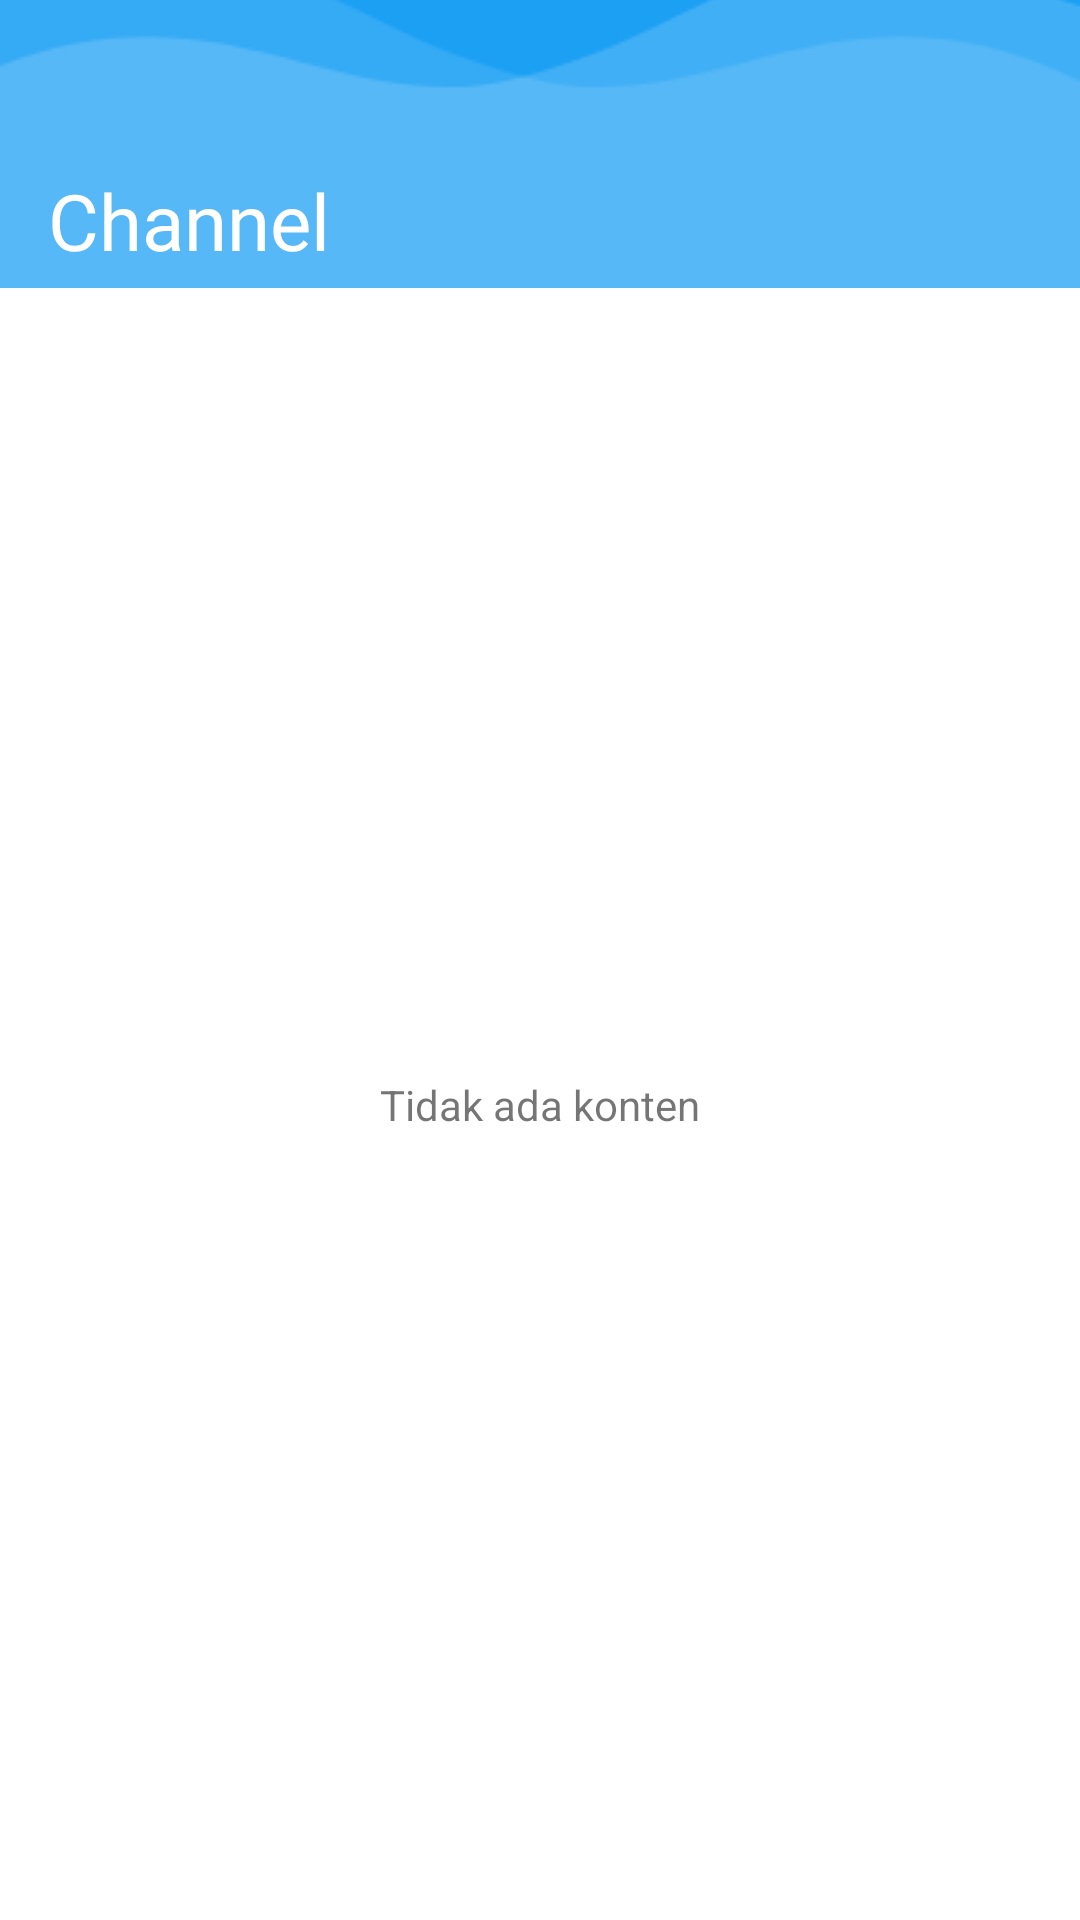

This screen was rendered from an Android layout file. Write that file and the resources it references.
<!-- AndroidManifest.xml: application theme NoActionBar -->
<!-- res/layout/activity_channel_detail.xml -->
<?xml version="1.0" encoding="utf-8"?>
<androidx.constraintlayout.widget.ConstraintLayout xmlns:android="http://schemas.android.com/apk/res/android"
    xmlns:app="http://schemas.android.com/apk/res-auto"
    xmlns:tools="http://schemas.android.com/tools"
    android:layout_width="match_parent"
    android:layout_height="match_parent"
    tools:context=".ui.channel.ChannelDetailActivity">

    <View
        android:id="@+id/bg_top"
        android:layout_width="match_parent"
        android:layout_height="0dp"
        android:background="@color/biru"
        app:layout_constraintBottom_toTopOf="@id/guideline3"
        app:layout_constraintEnd_toEndOf="parent"
        app:layout_constraintStart_toStartOf="parent"
        app:layout_constraintTop_toTopOf="parent" />

    <ImageView
        android:id="@+id/bg_top_img"
        android:layout_width="0dp"
        android:layout_height="0dp"
        android:scaleType="centerCrop"
        app:layout_constraintBottom_toBottomOf="@id/bg_top"
        app:layout_constraintEnd_toEndOf="@id/bg_top"
        app:layout_constraintStart_toStartOf="@id/bg_top"
        app:layout_constraintTop_toTopOf="@id/bg_top"
        app:srcCompat="@drawable/gelombang" />

    <TextView
        android:id="@+id/channel_name"
        android:layout_width="wrap_content"
        android:layout_height="wrap_content"
        android:layout_marginLeft="16dp"
        android:layout_marginTop="?android:actionBarSize"
        android:fontFamily="@font/poppins_semibold"
        android:text="Channel"
        android:textColor="@android:color/white"
        android:textSize="26sp"
        app:layout_constraintStart_toStartOf="parent"
        app:layout_constraintTop_toTopOf="parent" />

    <androidx.constraintlayout.widget.Guideline
        android:id="@+id/guideline3"
        android:layout_width="wrap_content"
        android:layout_height="wrap_content"
        android:orientation="horizontal"
        app:layout_constraintGuide_percent="0.15" />

    <androidx.recyclerview.widget.RecyclerView
        android:id="@+id/rv_channel_content"
        android:paddingTop="16dp"
        tools:listitem="@layout/item_channel"
        android:layout_width="match_parent"
        android:layout_height="0dp"
        app:layout_constraintBottom_toBottomOf="parent"
        app:layout_constraintEnd_toEndOf="parent"
        app:layout_constraintStart_toStartOf="parent"
        app:layout_constraintTop_toBottomOf="@id/guideline3" />

    <TextView
        android:id="@+id/state_empty"
        android:layout_width="wrap_content"
        android:layout_height="wrap_content"
        android:text="Tidak ada konten"
        app:layout_constraintBottom_toBottomOf="parent"
        app:layout_constraintEnd_toEndOf="parent"
        app:layout_constraintStart_toStartOf="parent"
        app:layout_constraintTop_toBottomOf="@+id/bg_top" />

</androidx.constraintlayout.widget.ConstraintLayout>
<!-- res/layout/item_channel.xml (included above) -->
<?xml version="1.0" encoding="utf-8"?>
    <androidx.cardview.widget.CardView xmlns:android="http://schemas.android.com/apk/res/android"
    xmlns:app="http://schemas.android.com/apk/res-auto"
    xmlns:tools="http://schemas.android.com/tools"
    android:id="@+id/layout_item_channel"
    android:layout_width="match_parent"
    android:layout_height="wrap_content"
    android:layout_marginStart="8dp"
    android:layout_marginTop="10dp"
    android:layout_marginEnd="8dp"
    app:cardCornerRadius="16dp"
    app:cardElevation="1dp"
    app:cardMaxElevation="1dp">

    <androidx.constraintlayout.widget.ConstraintLayout
    android:layout_width="match_parent"
    android:layout_height="wrap_content">

    <ImageView
    android:id="@+id/iv_logo_subscribe"
    android:layout_width="30dp"
    android:layout_height="30dp"
    android:layout_marginStart="16dp"
    android:layout_marginTop="16dp"
    android:src="@drawable/ic_rss_feed_black"
    app:layout_constraintStart_toStartOf="parent"
    app:layout_constraintTop_toTopOf="parent" />

    <TextView
    android:id="@+id/tv_channel_name"
    android:layout_width="wrap_content"
    android:layout_height="wrap_content"
    android:layout_marginStart="16dp"
    android:textSize="17sp"
    android:textColor="#000"
    app:layout_constraintStart_toEndOf="@id/iv_logo_subscribe"
    app:layout_constraintTop_toTopOf="@id/iv_logo_subscribe"
    tools:text="Channel Name" />

    <TextView
    android:id="@+id/tv_channel_description"
    android:layout_width="wrap_content"
    android:layout_height="wrap_content"
    android:layout_marginBottom="10dp"
    android:layout_marginTop="5dp"
    android:textSize="12sp"
    app:layout_constraintBottom_toBottomOf="parent"
    app:layout_constraintStart_toStartOf="@id/tv_channel_name"
    app:layout_constraintTop_toBottomOf="@+id/tv_channel_name"
    tools:text="Description" />
</androidx.constraintlayout.widget.ConstraintLayout>


    </androidx.cardview.widget.CardView>
<!-- resources referenced by this layout -->
<resources>
  <color name="biru">#1CA0F4</color>
  <!-- drawable gelombang: png bitmap (drawable, 3208 bytes) -->
  <style name="NoActionBar" parent="Theme.MaterialComponents.Light.NoActionBar">
          <item name="colorControlActivated">@android:color/white</item>
          <item name="colorControlNormal">@color/putih_tipis</item>
          <item name="android:windowTranslucentStatus">true</item>
      </style>
  <color name="putih_tipis">#CDFFFFFF</color>
</resources>
